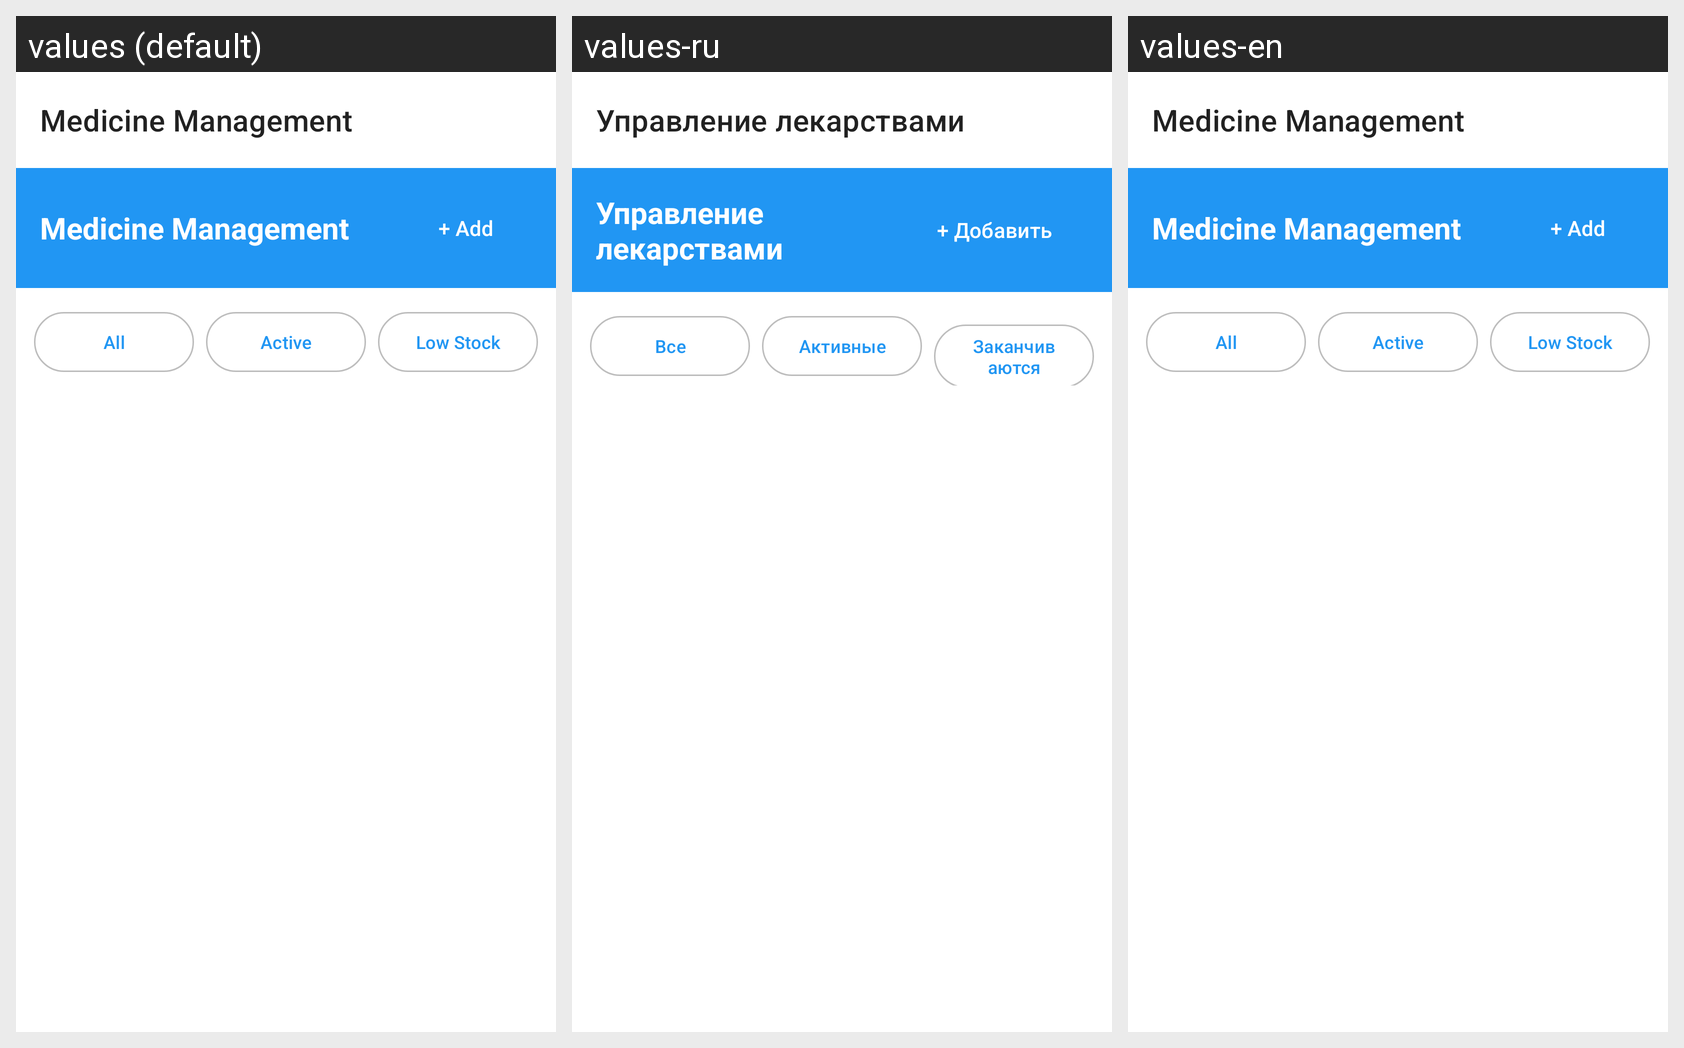

The Android screen above is rendered under several locales of the same app. Produce the string resources it draws, with the default and per-locale values.
Android screen res/layout/activity_medicine_manager.xml rendered under 3 locales, left to right: values (default), values-ru, values-en. Device: Nexus 5 (rendered at 1080×1920; each locale shown at half size, 540×960, under a caption strip naming it); theme Theme.MedicalNotes.NoActionBar.
Strings drawn on this screen, with the default value and each locale's value (text and hints the layout hard-codes, and strings that could not be matched under every locale, appear in the picture but are not listed):

medicine_manager_title
  values: Medicine Management
  values-ru: Управление лекарствами
  values-en: Medicine Management  [not translated; the default value is used]

medicine_manager_header
  values: Medicine Management
  values-ru: Управление лекарствами
  values-en: Medicine Management  [not translated; the default value is used]

add_button
  values: + Add
  values-ru: + Добавить
  values-en: + Add  [not translated; the default value is used]

all_medicines
  values: All
  values-ru: Все
  values-en: All  [not translated; the default value is used]

active_medicines_filter
  values: Active
  values-ru: Активные
  values-en: Active  [not translated; the default value is used]

low_stock_filter
  values: Low Stock
  values-ru: Заканчиваются
  values-en: Low Stock  [not translated; the default value is used]
